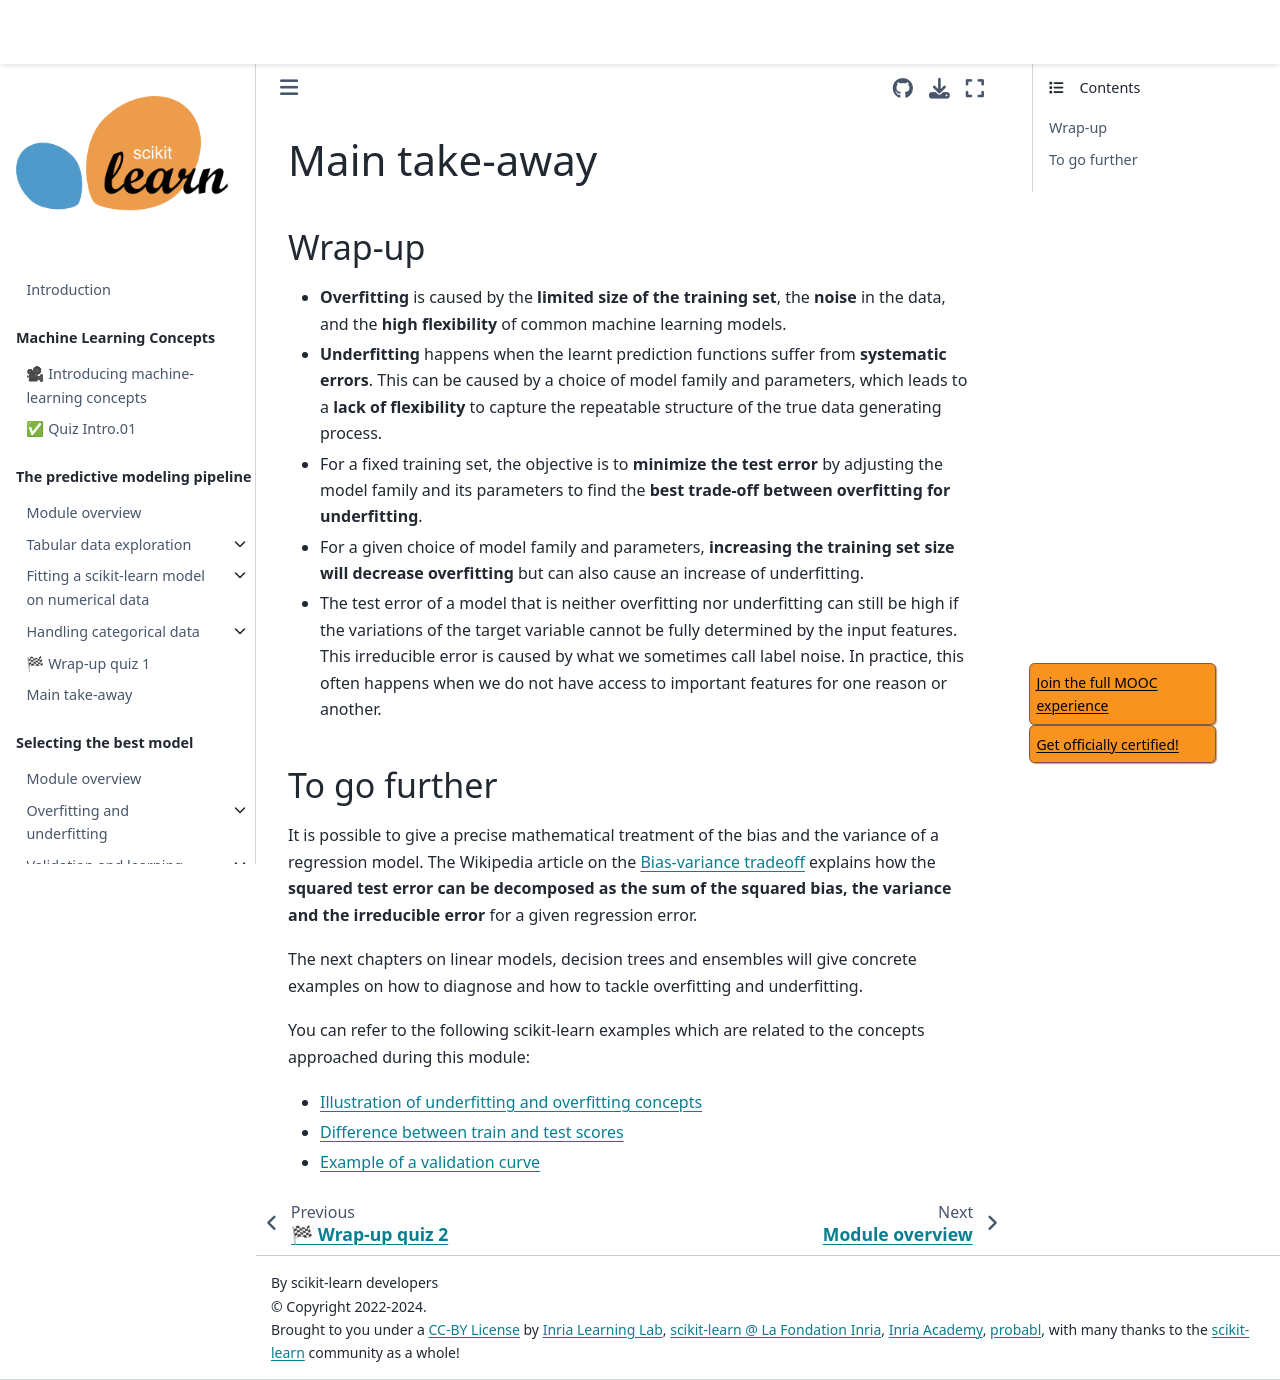

repository: INRIA/scikit-learn-mooc · page: overfit/overfit_take_away.html · generator: jekyll

# Main take-away

## Wrap-up

- **Overfitting** is caused by the **limited size of the training set**, the
  **noise** in the data, and the **high flexibility** of common machine learning
  models.

- **Underfitting** happens when the learnt prediction functions suffer from
  **systematic errors**. This can be caused by a choice of model family and
  parameters, which leads to a **lack of flexibility** to capture the repeatable
  structure of the true data generating process.

- For a fixed training set, the objective is to **minimize the test error** by
  adjusting the model family and its parameters to find the
  **best trade-off between overfitting for underfitting**.

- For a given choice of model family and parameters, **increasing the
  training set size will decrease overfitting** but can also cause an increase
  of underfitting.

- The test error of a model that is neither overfitting nor underfitting can
  still be high if the variations of the target variable cannot be fully
  determined by the input features. This irreducible error is caused by what we
  sometimes call label noise. In practice, this often happens when we do not
  have access to important features for one reason or another.

## To go further

It is possible to give a precise mathematical treatment of the bias and the
variance of a regression model. The Wikipedia article on the [Bias-variance
tradeoff](https://en.wikipedia.org/wiki/Bias%E2%80%93variance_tradeoff) explains
how the **squared test error can be decomposed as the sum of the squared bias,
the variance and the irreducible error** for a given regression error.

The next chapters on linear models, decision trees and ensembles will give
concrete examples on how to diagnose and how to tackle overfitting and
underfitting.

You can refer to the following scikit-learn examples which are related to
the concepts approached during this module:

- [Illustration of underfitting and overfitting concepts](https://scikit-learn.org/stable/auto_examples/model_selection/plot_underfitting_overfitting.html#sphx-glr-auto-examples-model-selection-plot-underfitting-overfitting-py)
- [Difference between train and test scores](https://scikit-learn.org/stable/auto_examples/model_selection/plot_train_error_vs_test_error.html#sphx-glr-auto-examples-model-selection-plot-train-error-vs-test-error-py)
- [Example of a validation curve](https://scikit-learn.org/stable/auto_examples/model_selection/plot_validation_curve.html#sphx-glr-auto-examples-model-selection-plot-validation-curve-py)
